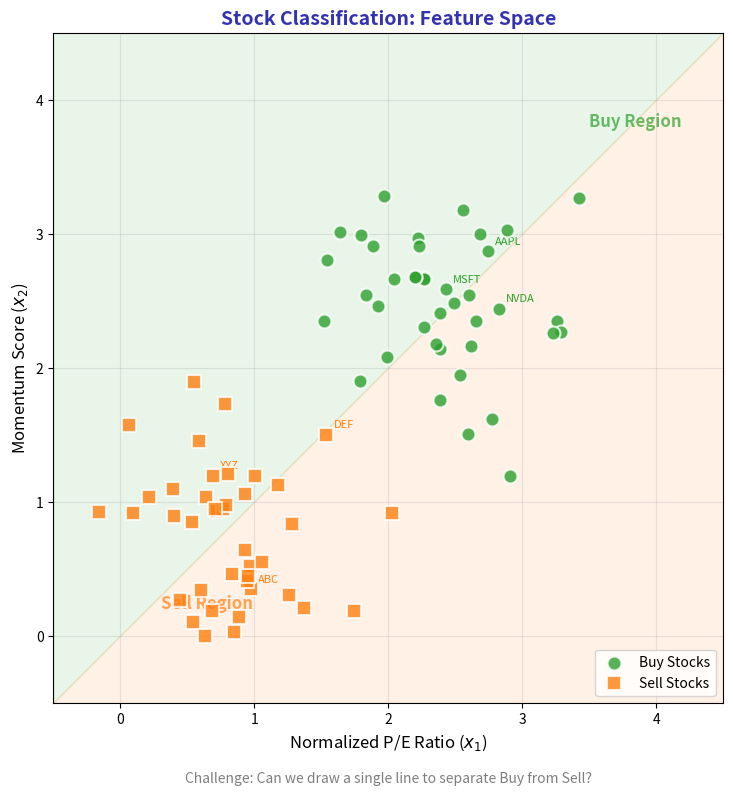

This chart was generated by the following Python code:
"""
Stock Features Scatter Plot for Perceptron Classification
Module 1: The Birth of Neural Computing
"""

import matplotlib.pyplot as plt
import numpy as np

CHART_METADATA = {
    'title': 'Stock Features Scatter',
    'url': 'https://github.com/QuantLet/neural-networks-introduction/tree/main/stock_features_scatter'
}

# Colors matching Beamer template
mlpurple = '#3333B2'
mlblue = '#0066CC'
mlorange = '#FF7F0E'
mlgreen = '#2CA02C'
mlgray = '#7F7F7F'

# Set up figure
fig, ax = plt.subplots(figsize=(10, 8))

# Generate sample stock data
np.random.seed(42)
n_samples = 40

# Good stocks (Buy) - high normalized P/E, high momentum
pe_buy = np.random.randn(n_samples) * 0.5 + 2.5
momentum_buy = np.random.randn(n_samples) * 0.5 + 2.5

# Bad stocks (Sell) - low normalized P/E, low momentum
pe_sell = np.random.randn(n_samples) * 0.5 + 0.8
momentum_sell = np.random.randn(n_samples) * 0.5 + 0.8

# Add some company labels for a few points
company_labels = {
    'buy': ['AAPL', 'MSFT', 'NVDA', 'GOOG', 'AMZN'],
    'sell': ['XYZ', 'ABC', 'DEF', 'GHI', 'JKL']
}

# Plot data points
ax.scatter(pe_buy, momentum_buy, c=mlgreen, s=100, marker='o',
           label='Buy Stocks', edgecolors='white', linewidths=1.5, alpha=0.8, zorder=5)
ax.scatter(pe_sell, momentum_sell, c=mlorange, s=100, marker='s',
           label='Sell Stocks', edgecolors='white', linewidths=1.5, alpha=0.8, zorder=5)

# Add company labels to some points
for i, label in enumerate(company_labels['buy'][:3]):
    ax.annotate(label, (pe_buy[i], momentum_buy[i]), xytext=(5, 5),
                textcoords='offset points', fontsize=8, color=mlgreen)

for i, label in enumerate(company_labels['sell'][:3]):
    ax.annotate(label, (pe_sell[i], momentum_sell[i]), xytext=(5, 5),
                textcoords='offset points', fontsize=8, color=mlorange)

# Fill regions lightly
ax.fill_between([-0.5, 4.5], [-0.5, 4.5], [5, 5], alpha=0.1, color=mlgreen)
ax.fill_between([-0.5, 4.5], [-0.5, -0.5], [-0.5, 4.5], alpha=0.1, color=mlorange)

# Note: No decision boundary yet - this is the raw data
ax.text(3.5, 3.8, 'Buy Region', fontsize=12, color=mlgreen, fontweight='bold', alpha=0.7)
ax.text(0.3, 0.2, 'Sell Region', fontsize=12, color=mlorange, fontweight='bold', alpha=0.7)

# Axis labels
ax.set_xlabel('Normalized P/E Ratio ($x_1$)', fontsize=12)
ax.set_ylabel('Momentum Score ($x_2$)', fontsize=12)
ax.set_title('Stock Classification: Feature Space', fontsize=14, fontweight='bold', color=mlpurple)

# Formatting
ax.set_xlim(-0.5, 4.5)
ax.set_ylim(-0.5, 4.5)
ax.legend(loc='lower right', fontsize=10)
ax.grid(True, alpha=0.3)
ax.set_aspect('equal')

# Add question
ax.text(0.5, -0.12, 'Challenge: Can we draw a single line to separate Buy from Sell?',
        transform=ax.transAxes, fontsize=10, ha='center', style='italic', color=mlgray)

plt.tight_layout()
plt.savefig('stock_features_scatter.pdf', format='pdf', bbox_inches='tight', dpi=300)
plt.savefig('stock_features_scatter.png', format='png', bbox_inches='tight', dpi=300)
plt.close()

print("Generated: stock_features_scatter.pdf")
